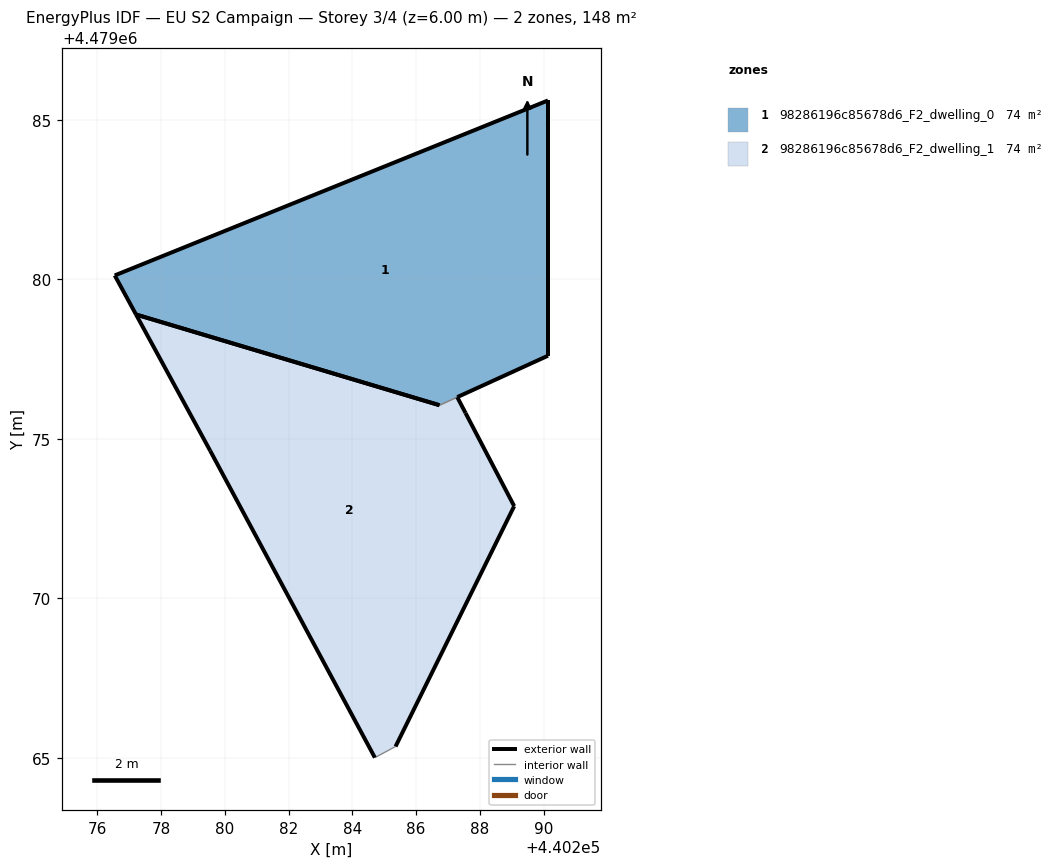
=== STOREY PLAN SPEC (per zone: floor XY polygon, exterior-wall plan segments, windows/doors) ===
zone 1: 98286196c85678d6_F2_dwelling_0  (74.0 m²)
  floor: (440290.13, 4479077.61) (440290.13, 4479085.61) (440276.55, 4479080.13) (440277.22, 4479078.90) (440286.73, 4479076.06) (440286.73, 4479076.06) (440287.29, 4479076.31) (440287.29, 4479076.31)
  exterior wall: (440286.73, 4479076.06) – (440277.22, 4479078.90)  [9.9 m]
  exterior wall: (440277.22, 4479078.90) – (440276.55, 4479080.13)  [1.4 m]
  exterior wall: (440276.55, 4479080.13) – (440290.13, 4479085.61)  [14.6 m]
  exterior wall: (440290.13, 4479085.61) – (440290.13, 4479077.61)  [8.0 m]
  exterior wall: (440290.13, 4479077.61) – (440287.29, 4479076.31)  [3.1 m]
  exterior wall: (440287.29, 4479076.31) – (440287.29, 4479076.31)  [0.0 m]
  exterior wall: (440286.73, 4479076.06) – (440286.73, 4479076.06)  [0.0 m]
  interior walls: 1
zone 2: 98286196c85678d6_F2_dwelling_1  (74.4 m²)
  floor: (440285.36, 4479065.36) (440289.07, 4479072.89) (440287.55, 4479075.81) (440287.29, 4479076.31) (440286.73, 4479076.06) (440277.22, 4479078.90) (440279.54, 4479074.63) (440284.71, 4479065.01)
  exterior wall: (440277.22, 4479078.90) – (440286.73, 4479076.06)  [9.9 m]
  exterior wall: (440287.29, 4479076.31) – (440287.55, 4479075.81)  [0.6 m]
  exterior wall: (440287.55, 4479075.81) – (440289.08, 4479072.89)  [3.3 m]
  exterior wall: (440289.08, 4479072.89) – (440285.36, 4479065.36)  [8.4 m]
  exterior wall: (440284.71, 4479065.01) – (440279.54, 4479074.63)  [10.9 m]
  exterior wall: (440279.54, 4479074.63) – (440277.22, 4479078.90)  [4.9 m]
  interior walls: 2

=== DERIVED (storey summary) ===
Building: EU S2 Campaign
Storey: 3 of 4  (floor level z = 6.00 m)
Storey gross floor area: 148.4 m²
Zones on this storey: 2
  - 98286196c85678d6_F2_dwelling_0: floor 74.0 m²; exterior wall 37.1 m (111.3 m²); WWR 0.0%
  - 98286196c85678d6_F2_dwelling_1: floor 74.4 m²; exterior wall 38.0 m (113.9 m²); WWR 0.0%
Zone adjacency (shared interzone walls):
  - 98286196c85678d6_F2_dwelling_0 ↔ 98286196c85678d6_F2_dwelling_1